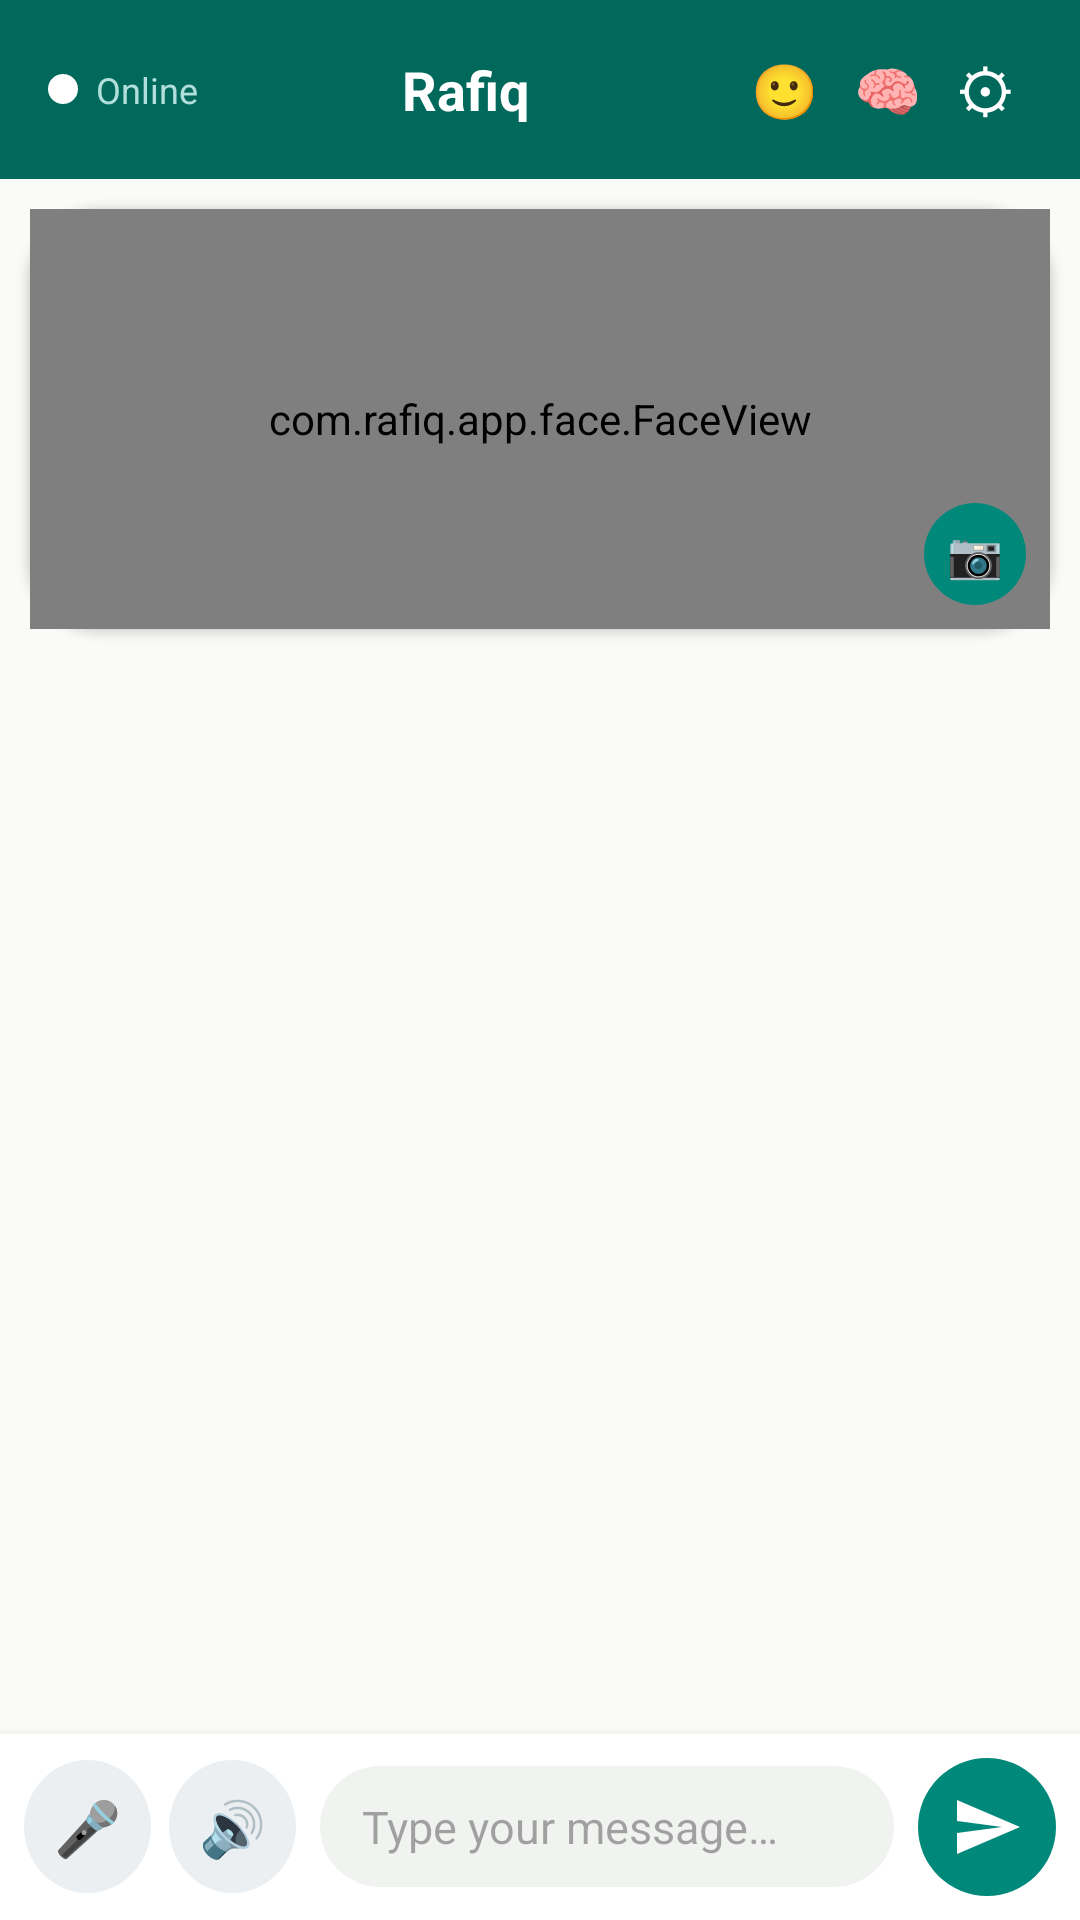

This screen was rendered from an Android layout file. Write that file and the resources it references.
<!-- AndroidManifest.xml: application theme Theme.Rafiq -->
<!-- res/layout/fragment_chat.xml -->
<?xml version="1.0" encoding="utf-8"?>

<LinearLayout xmlns:android="http://schemas.android.com/apk/res/android"
    android:layout_width="match_parent"
    android:layout_height="match_parent"
    android:background="@color/rafiq_background"
    android:orientation="vertical">

    <LinearLayout
        android:layout_width="match_parent"
        android:layout_height="wrap_content"
        android:background="@color/rafiq_primary_dark"
        android:gravity="center_vertical"
        android:orientation="horizontal"
        android:paddingStart="16dp" android:paddingTop="10dp"
        android:paddingEnd="16dp" android:paddingBottom="10dp">

        <View
            android:id="@+id/statusDot"
            android:layout_width="10dp" android:layout_height="10dp"
            android:background="@drawable/bg_dot" />

        <TextView
            android:id="@+id/tvStatus"
            android:layout_width="wrap_content" android:layout_height="wrap_content"
            android:layout_marginStart="6dp"
            android:text="@string/status_online"
            android:textColor="#B2DFDB" android:textSize="12sp" />

        <TextView
            android:layout_width="0dp" android:layout_height="wrap_content"
            android:layout_weight="1"
            android:gravity="center"
            android:text="@string/app_name"
            android:textColor="#FFFFFF" android:textSize="18sp" android:textStyle="bold" />

        <TextView
            android:id="@+id/btnMode"
            android:layout_width="wrap_content" android:layout_height="wrap_content"
            android:background="?attr/selectableItemBackgroundBorderless"
            android:contentDescription="@string/mode_menu"
            android:padding="6dp"
            android:text="🙂" android:textSize="18sp" />

        <TextView
            android:id="@+id/btnMemory"
            android:layout_width="wrap_content" android:layout_height="wrap_content"
            android:background="?attr/selectableItemBackgroundBorderless"
            android:contentDescription="@string/mem_title"
            android:padding="6dp"
            android:text="🧠" android:textSize="18sp" />

        <TextView
            android:id="@+id/btnSettings"
            android:layout_width="wrap_content" android:layout_height="wrap_content"
            android:background="?attr/selectableItemBackgroundBorderless"
            android:padding="6dp"
            android:text="⚙"
            android:textColor="#FFFFFF" android:textSize="20sp" />
    </LinearLayout>

    <FrameLayout
        android:id="@+id/faceContainer"
        android:layout_width="match_parent"
        android:layout_height="140dp"
        android:layout_marginStart="10dp"
        android:layout_marginTop="10dp"
        android:layout_marginEnd="10dp"
        android:background="@drawable/bg_face_panel"
        android:elevation="2dp">

        <com.rafiq.app.face.FaceView
            android:id="@+id/faceView"
            android:layout_width="match_parent"
            android:layout_height="match_parent" />

        <TextView
            android:id="@+id/btnFaceEdit"
            android:layout_width="34dp" android:layout_height="34dp"
            android:layout_gravity="bottom|end"
            android:layout_margin="8dp"
            android:background="@drawable/bg_circle_primary"
            android:contentDescription="@string/face_menu"
            android:gravity="center"
            android:text="📷"
            android:textSize="15sp" />
    </FrameLayout>

    <LinearLayout
        android:id="@+id/listeningOverlay"
        android:layout_width="match_parent"
        android:layout_height="wrap_content"
        android:layout_marginTop="6dp"
        android:background="#F44336"
        android:gravity="center_vertical"
        android:orientation="horizontal"
        android:padding="12dp"
        android:visibility="gone">

        <TextView
            android:id="@+id/tvListeningIcon"
            android:layout_width="wrap_content"
            android:layout_height="wrap_content"
            android:text="🎙️"
            android:textSize="24sp" />

        <TextView
            android:id="@+id/tvVoiceState"
            android:layout_width="0dp"
            android:layout_height="wrap_content"
            android:layout_marginStart="12dp"
            android:layout_weight="1"
            android:text="@string/listening"
            android:textColor="#FFFFFF"
            android:textSize="16sp"
            android:textStyle="bold" />

        <TextView
            android:id="@+id/tvListeningCancel"
            android:layout_width="wrap_content"
            android:layout_height="wrap_content"
            android:background="?attr/selectableItemBackgroundBorderless"
            android:padding="8dp"
            android:text="✕"
            android:textColor="#FFFFFF"
            android:textSize="20sp" />
    </LinearLayout>

    <TextView
        android:id="@+id/offlineBanner"
        android:layout_width="match_parent" android:layout_height="wrap_content"
        android:layout_marginTop="6dp"
        android:background="#FFF3E0"
        android:gravity="center"
        android:padding="6dp"
        android:text="@string/offline_banner"
        android:textColor="#E65100" android:textSize="12sp"
        android:visibility="gone" />

    <TextView
        android:id="@+id/trainerBanner"
        android:layout_width="match_parent" android:layout_height="wrap_content"
        android:layout_marginTop="4dp"
        android:background="#E3F2FD"
        android:gravity="center"
        android:padding="6dp"
        android:textColor="#1565C0" android:textSize="12sp" android:textStyle="bold"
        android:visibility="gone" />

    <androidx.recyclerview.widget.RecyclerView
        android:id="@+id/recycler"
        android:layout_width="match_parent" android:layout_height="0dp"
        android:layout_weight="1"
        android:clipToPadding="false"
        android:overScrollMode="never"
        android:paddingTop="8dp" android:paddingBottom="8dp" />

    <TextView
        android:id="@+id/typingRow"
        android:layout_width="wrap_content" android:layout_height="wrap_content"
        android:paddingStart="20dp" android:paddingEnd="20dp" android:paddingBottom="4dp"
        android:text="@string/typing"
        android:textColor="#78909C" android:textSize="13sp" android:textStyle="italic"
        android:visibility="gone" />

    <LinearLayout
        android:layout_width="match_parent" android:layout_height="wrap_content"
        android:background="#FFFFFF"
        android:elevation="6dp"
        android:gravity="center_vertical"
        android:orientation="horizontal"
        android:padding="8dp">

        <TextView
            android:id="@+id/btnMic"
            android:layout_width="wrap_content" android:layout_height="wrap_content"
            android:background="@drawable/bg_circle_gray"
            android:padding="10dp"
            android:text="🎤" android:textSize="18sp" />

        <TextView
            android:id="@+id/btnSpeaker"
            android:layout_width="wrap_content" android:layout_height="wrap_content"
            android:layout_marginStart="6dp"
            android:background="@drawable/bg_circle_gray"
            android:contentDescription="@string/speaker_desc"
            android:padding="10dp"
            android:text="🔊" android:textSize="18sp" />

        <EditText
            android:id="@+id/etInput"
            android:layout_width="0dp" android:layout_height="wrap_content"
            android:layout_marginStart="8dp" android:layout_marginEnd="8dp"
            android:layout_weight="1"
            android:background="@drawable/bg_input"
            android:hint="@string/chat_input_hint"
            android:imeOptions="actionSend"
            android:inputType="text"
            android:maxLines="1"
            android:paddingStart="14dp" android:paddingTop="10dp"
            android:paddingEnd="14dp" android:paddingBottom="10dp"
            android:textSize="15sp" />

        <ImageButton
            android:id="@+id/btnSend"
            android:layout_width="46dp" android:layout_height="46dp"
            android:background="@drawable/bg_circle_primary"
            android:contentDescription="@string/send"
            android:padding="11dp"
            android:scaleType="fitCenter"
            android:src="@drawable/ic_send" />
    </LinearLayout>
</LinearLayout>
<!-- resources referenced by this layout -->
<resources>
  <color name="rafiq_background">#FAFAF7</color>
  <color name="rafiq_primary_dark">#00695C</color>
  <!-- drawable bg_circle_gray (drawable) -->
  <?xml version="1.0" encoding="utf-8"?>
  
  <shape xmlns:android="http://schemas.android.com/apk/res/android" android:shape="oval">
      <solid android:color="#ECEFF1" />
  </shape>
  <!-- drawable bg_circle_primary (drawable) -->
  <?xml version="1.0" encoding="utf-8"?>
  
  <shape xmlns:android="http://schemas.android.com/apk/res/android" android:shape="oval">
      <solid android:color="@color/rafiq_primary" />
  </shape>
  <!-- drawable bg_dot (drawable) -->
  <?xml version="1.0" encoding="utf-8"?>
  
  <shape xmlns:android="http://schemas.android.com/apk/res/android" android:shape="oval">
      <solid android:color="#FFFFFF" />
  </shape>
  <!-- drawable bg_face_panel (drawable) -->
  <?xml version="1.0" encoding="utf-8"?>
  
  <shape xmlns:android="http://schemas.android.com/apk/res/android" android:shape="rectangle">
      <solid android:color="#FFFFFF" />
      <corners android:radius="24dp" />
      <stroke android:width="1dp" android:color="#E3E7E2" />
  </shape>
  <!-- drawable bg_input (drawable) -->
  <?xml version="1.0" encoding="utf-8"?>
  
  <shape xmlns:android="http://schemas.android.com/apk/res/android" android:shape="rectangle">
      <solid android:color="#F1F3F0" />
      <corners android:radius="24dp" />
  </shape>
  <!-- drawable ic_send (drawable) -->
  <?xml version="1.0" encoding="utf-8"?>
  
  <vector xmlns:android="http://schemas.android.com/apk/res/android"
      android:width="24dp" android:height="24dp"
      android:viewportWidth="24" android:viewportHeight="24">
      <path android:fillColor="#FFFFFFFF" android:pathData="M2,21L23,12L2,3L2,10L17,12L2,14Z" />
  </vector>
  <string name="app_name">Rafiq</string>
  <string name="chat_input_hint">Type your message…</string>
  <string name="face_menu">Companion\'s picture</string>
  <string name="listening">🎙️ Listening… speak now!</string>
  <string name="mem_title">🧠 What Rafiq remembers about you</string>
  <string name="mode_menu">Choose Rafiq\'s mode</string>
  <string name="offline_banner">📴 Local mode — no internet connection</string>
  <string name="send">Send</string>
  <string name="speaker_desc">Toggle Rafiq\'s voice</string>
  <string name="status_online">Online</string>
  <string name="typing">Rafiq is typing…</string>
  <style name="Theme.Rafiq" parent="Theme.Material3.DayNight.NoActionBar">
          <item name="colorPrimary">@color/rafiq_primary</item>
          <item name="colorPrimaryDark">@color/rafiq_primary_dark</item>
          <item name="colorSecondary">@color/rafiq_accent</item>
          <item name="android:colorBackground">@color/rafiq_background</item>
          <item name="android:statusBarColor">@color/rafiq_primary_dark</item>
      </style>
  <color name="rafiq_primary">#00897B</color>
  <color name="rafiq_accent">#FF7043</color>
</resources>
